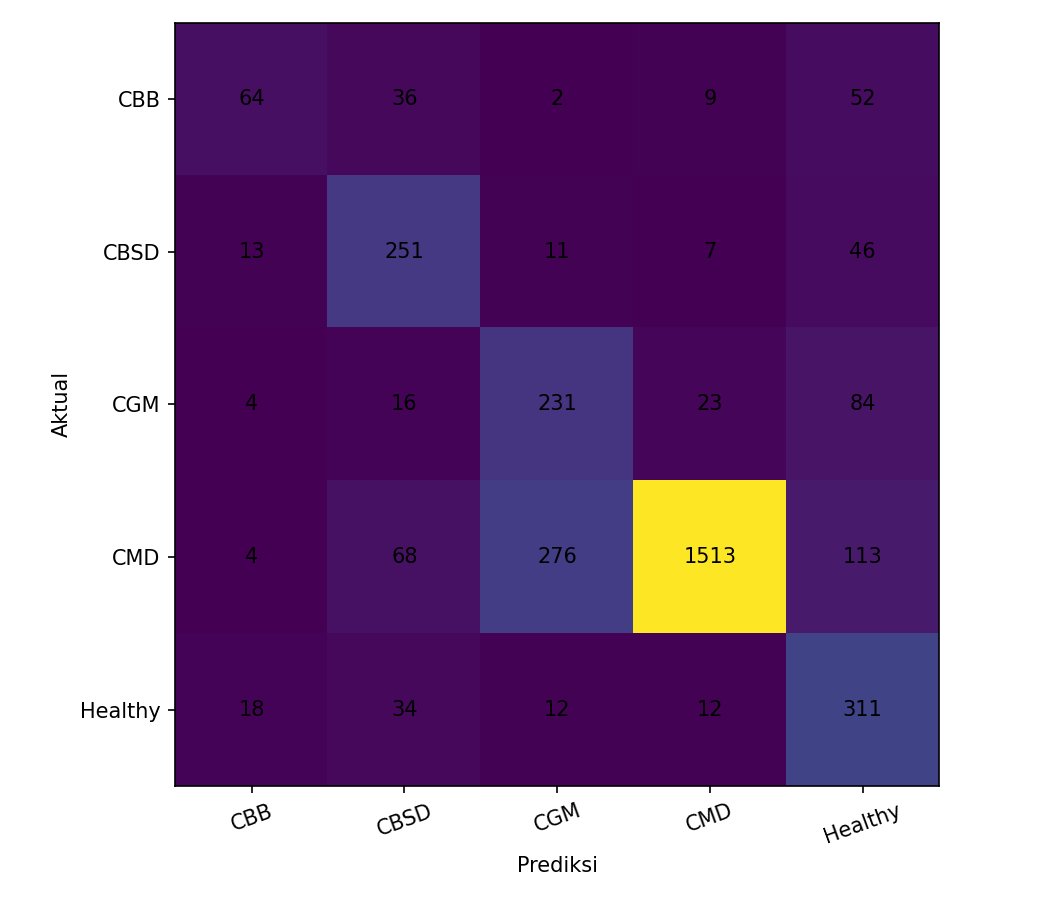

The table this chart was drawn from, first rows:
, CBB, CBSD, CGM, CMD, Healthy
CBB, 64, 36, 2, 9, 52
CBSD, 13, 251, 11, 7, 46
CGM, 4, 16, 231, 23, 84
CMD, 4, 68, 276, 1513, 113
Healthy, 18, 34, 12, 12, 311
